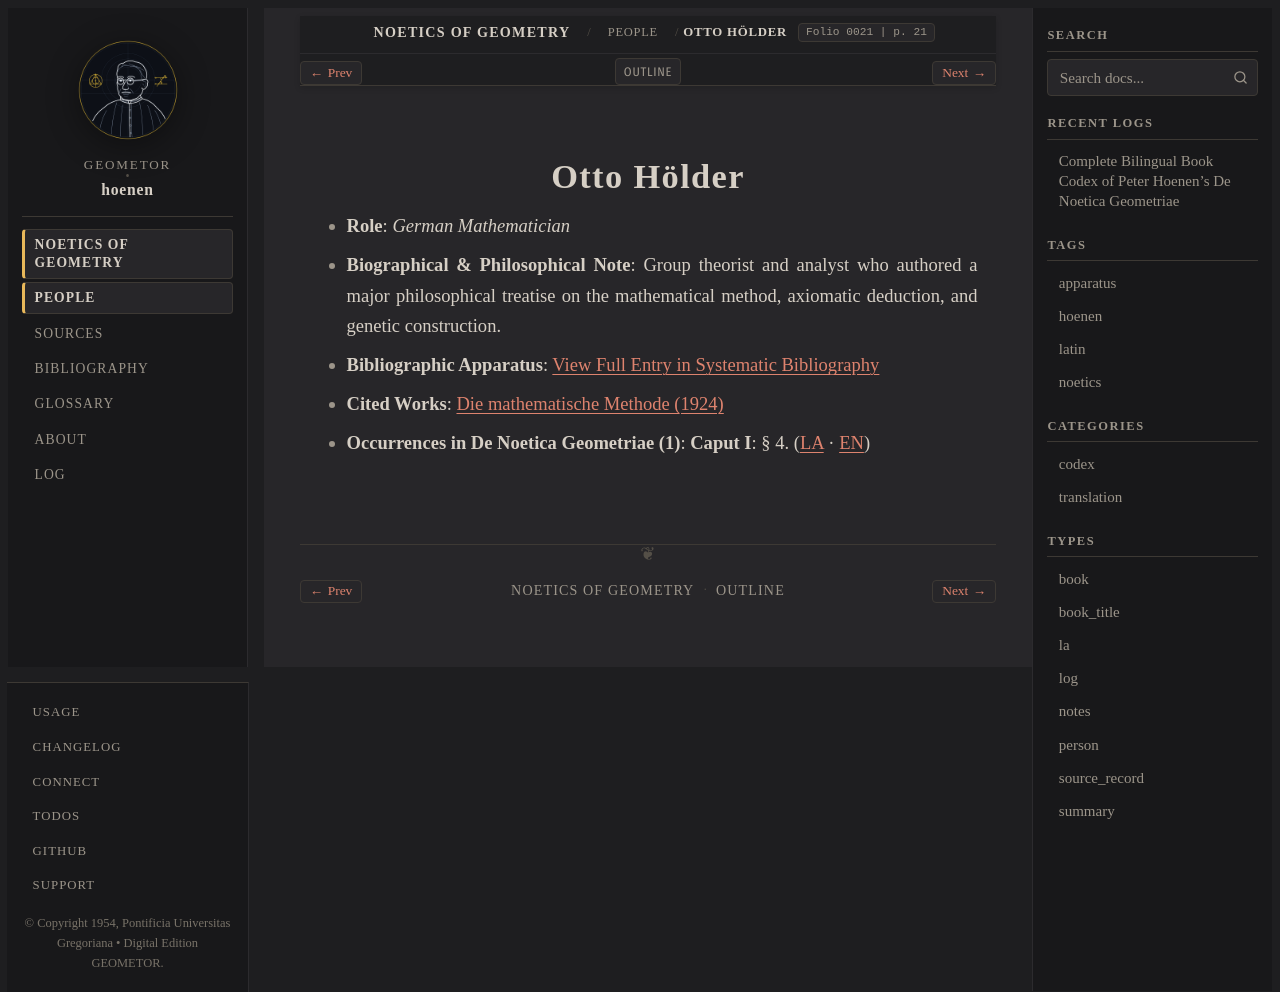

repository: geometor/hoenen · page: de_noetica_geometriae/people/hoelder.html · generator: sphinx

:type: person
:layout: book
:death_year: 1937
:death_label: 1937
:lifespan: 1859 – 1937
:excerpt: Role: German Mathematician*
:folio: 0021
:page: 21

.. _person-hoelder:

Otto Hölder
===========

* **Role**: *German Mathematician*
* **Biographical & Philosophical Note**: Group theorist and analyst who authored a major philosophical treatise on the mathematical method, axiomatic deduction, and genetic construction.
* **Bibliographic Apparatus**: :ref:`View Full Entry in Systematic Bibliography <bib-holder-otto>`
* **Cited Works**: `Die mathematische Methode (1924) <bibliography.html#work-hoelder-1924>`__
* **Occurrences in De Noetica Geometriae (1)**: **Caput I**: § 4. (`LA <caput-1/caput-1.html#occ-person-hoelder-1>`__ · `EN <caput-1/caput-1-en.html#occ-person-hoelder-1>`__)
